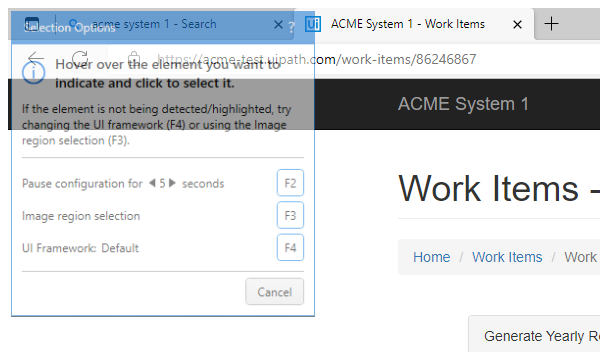
Task: Robotic Enterprise Framework-The Performer process
Workflow: System1_NavigateTo

Step 1: Attach Browser 'msedge.exe ACME' in window 'ACME System 1 - *' (msedge.exe)
